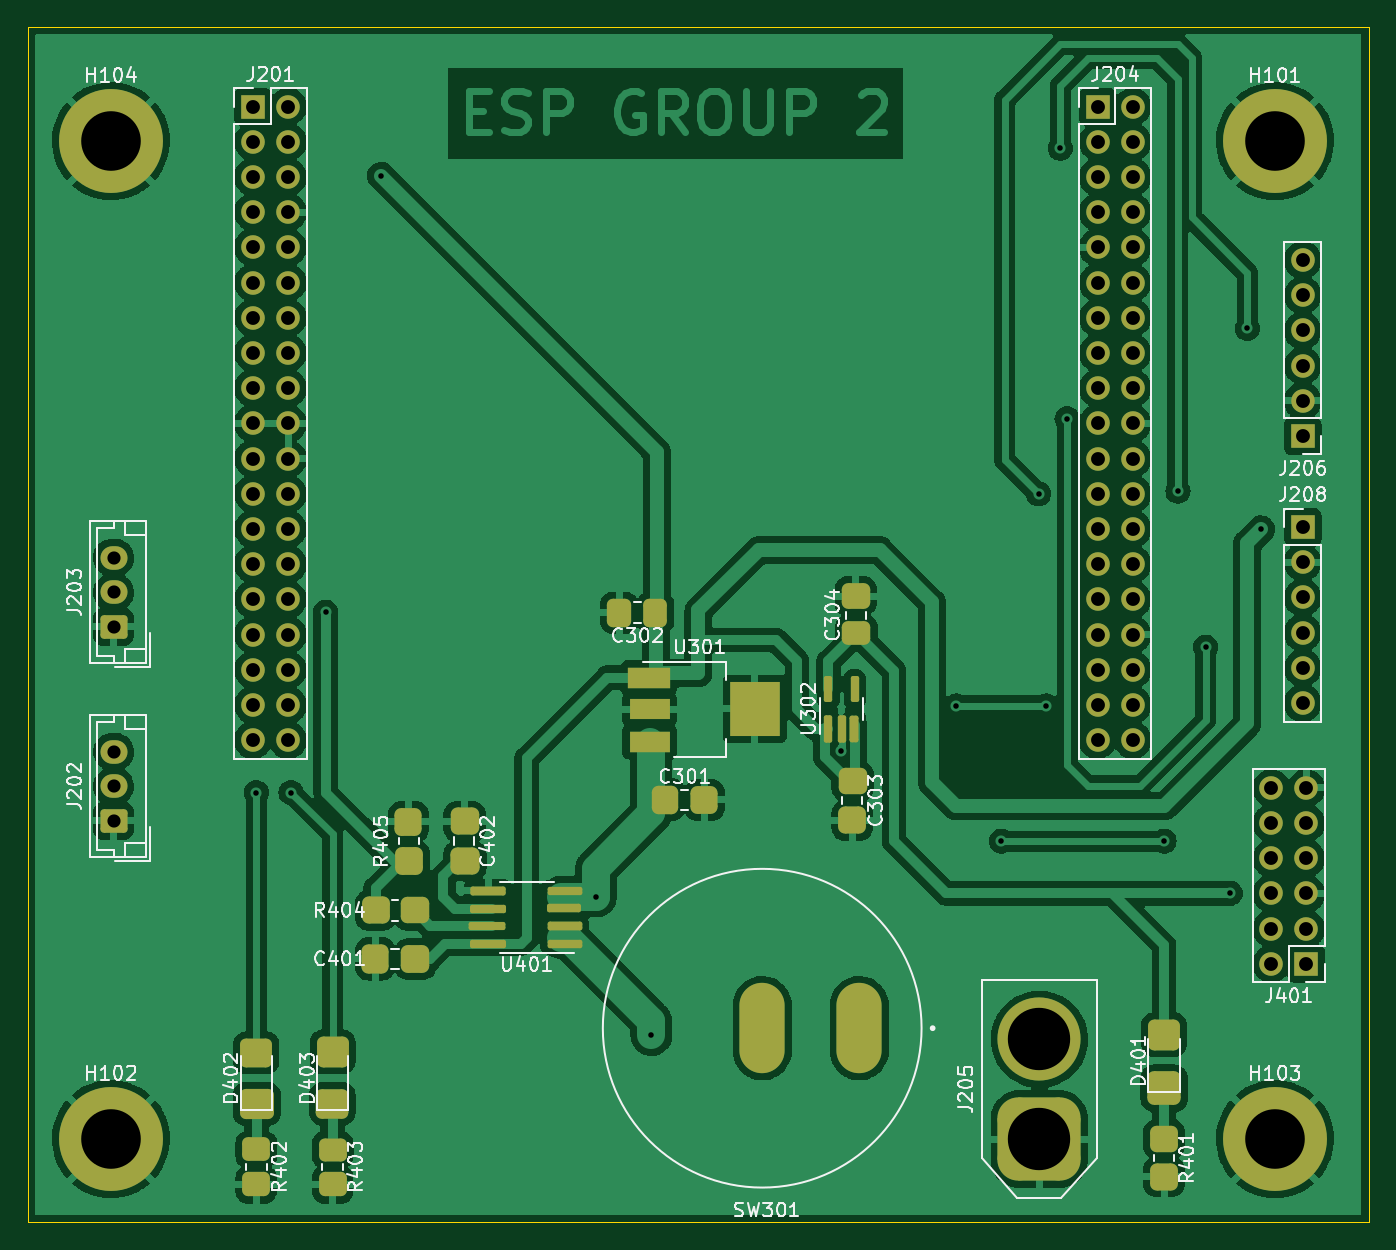
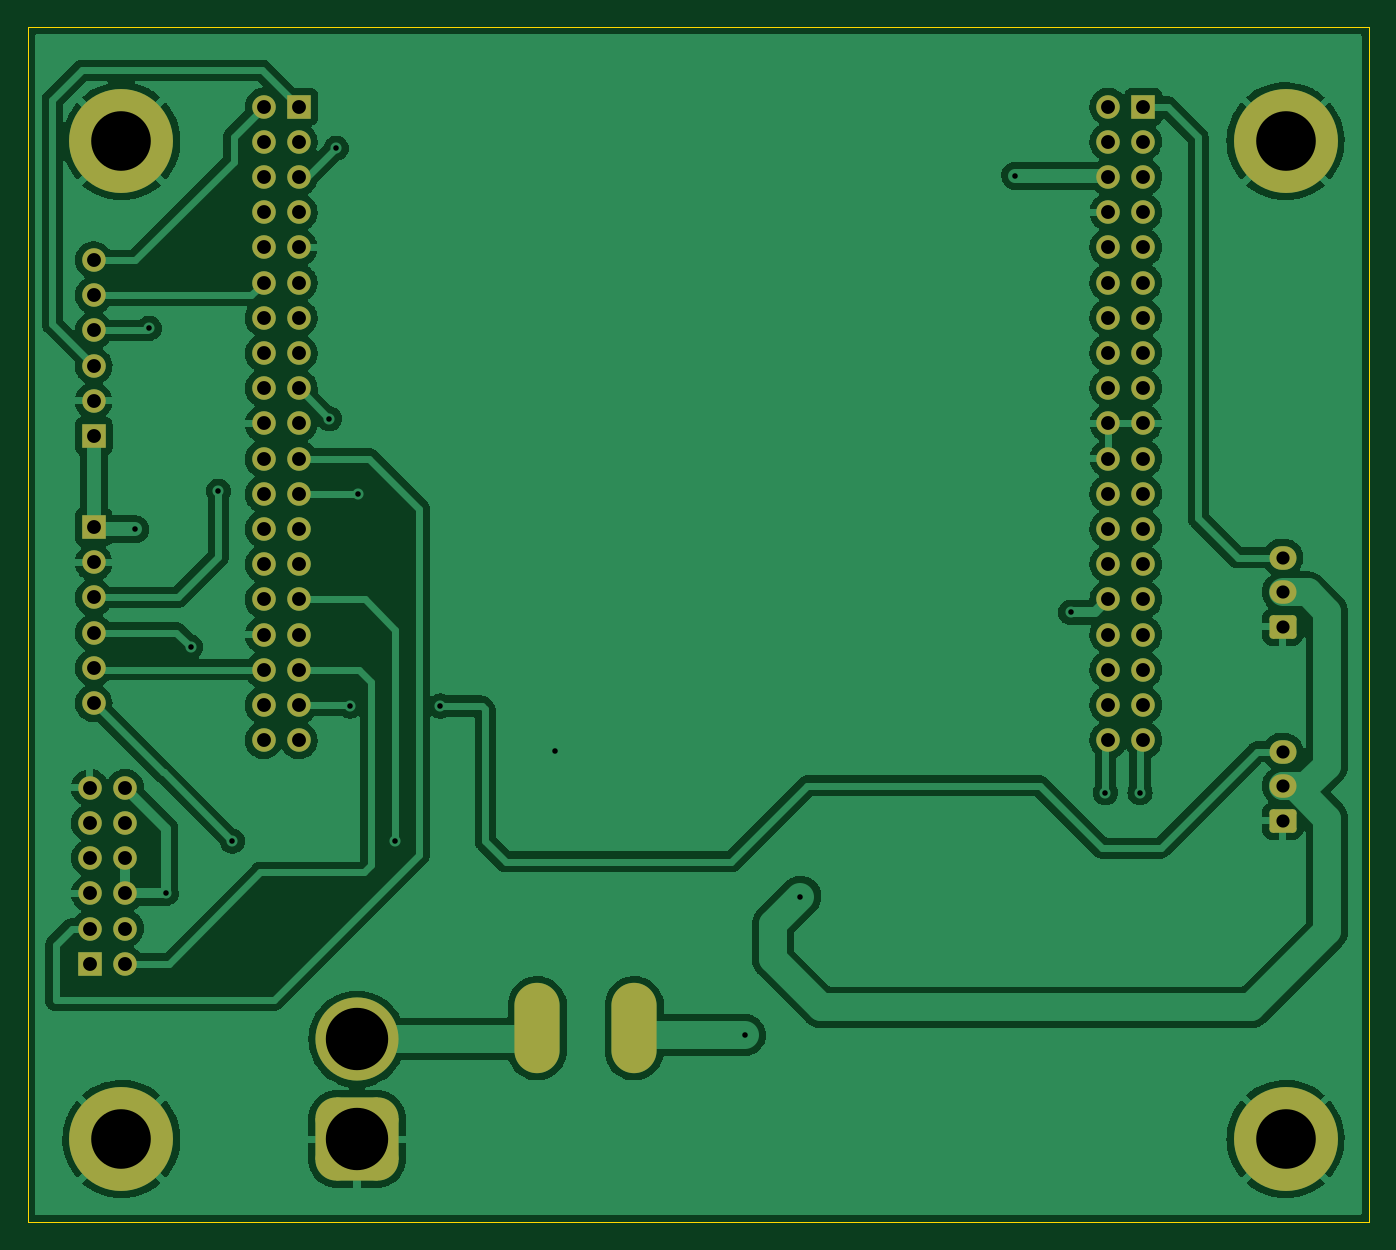
Circuit board: 11 layer files. Board 96.8 x 86.2 mm.
- bottom_copper: KiCAD design-B_Cu.gbr (203384 bytes)
- bottom_mask: KiCAD design-B_Mask.gbr (4599 bytes)
- paste: KiCAD design-B_Paste.gbr (459 bytes)
- bottom_silk: KiCAD design-B_Silkscreen.gbr (462 bytes)
- outline: KiCAD design-Edge_Cuts.gbr (695 bytes)
- top_copper: KiCAD design-F_Cu.gbr (308281 bytes)
- top_mask: KiCAD design-F_Mask.gbr (10302 bytes)
- paste: KiCAD design-F_Paste.gbr (3686 bytes)
- top_silk: KiCAD design-F_Silkscreen.gbr (46936 bytes)
- drill: KiCAD design-NPTH.drl (278 bytes)
- drill: KiCAD design-PTH.drl (2648 bytes)

=== bottom_copper: KiCAD design-B_Cu.gbr (203384 bytes, source omitted) ===
=== bottom_mask: KiCAD design-B_Mask.gbr ===
%TF.GenerationSoftware,KiCad,Pcbnew,(6.0.10)*%
%TF.CreationDate,2023-04-26T13:06:59+03:00*%
%TF.ProjectId,KiCAD design,4b694341-4420-4646-9573-69676e2e6b69,rev?*%
%TF.SameCoordinates,Original*%
%TF.FileFunction,Soldermask,Bot*%
%TF.FilePolarity,Negative*%
%FSLAX46Y46*%
G04 Gerber Fmt 4.6, Leading zero omitted, Abs format (unit mm)*
G04 Created by KiCad (PCBNEW (6.0.10)) date 2023-04-26 13:06:59*
%MOMM*%
%LPD*%
G01*
G04 APERTURE LIST*
G04 Aperture macros list*
%AMRoundRect*
0 Rectangle with rounded corners*
0 $1 Rounding radius*
0 $2 $3 $4 $5 $6 $7 $8 $9 X,Y pos of 4 corners*
0 Add a 4 corners polygon primitive as box body*
4,1,4,$2,$3,$4,$5,$6,$7,$8,$9,$2,$3,0*
0 Add four circle primitives for the rounded corners*
1,1,$1+$1,$2,$3*
1,1,$1+$1,$4,$5*
1,1,$1+$1,$6,$7*
1,1,$1+$1,$8,$9*
0 Add four rect primitives between the rounded corners*
20,1,$1+$1,$2,$3,$4,$5,0*
20,1,$1+$1,$4,$5,$6,$7,0*
20,1,$1+$1,$6,$7,$8,$9,0*
20,1,$1+$1,$8,$9,$2,$3,0*%
G04 Aperture macros list end*
%ADD10R,1.700000X1.700000*%
%ADD11O,1.700000X1.700000*%
%ADD12RoundRect,0.250000X0.725000X-0.600000X0.725000X0.600000X-0.725000X0.600000X-0.725000X-0.600000X0*%
%ADD13O,1.950000X1.700000*%
%ADD14C,7.500000*%
%ADD15O,3.260000X6.520000*%
%ADD16RoundRect,1.500000X1.500000X-1.500000X1.500000X1.500000X-1.500000X1.500000X-1.500000X-1.500000X0*%
%ADD17C,6.000000*%
G04 APERTURE END LIST*
D10*
%TO.C,J204*%
X179200000Y-57500000D03*
D11*
X181740000Y-57500000D03*
X179200000Y-60040000D03*
X181740000Y-60040000D03*
X179200000Y-62580000D03*
X181740000Y-62580000D03*
X179200000Y-65120000D03*
X181740000Y-65120000D03*
X179200000Y-67660000D03*
X181740000Y-67660000D03*
X179200000Y-70200000D03*
X181740000Y-70200000D03*
X179200000Y-72740000D03*
X181740000Y-72740000D03*
X179200000Y-75280000D03*
X181740000Y-75280000D03*
X179200000Y-77820000D03*
X181740000Y-77820000D03*
X179200000Y-80360000D03*
X181740000Y-80360000D03*
X179200000Y-82900000D03*
X181740000Y-82900000D03*
X179200000Y-85440000D03*
X181740000Y-85440000D03*
X179200000Y-87980000D03*
X181740000Y-87980000D03*
X179200000Y-90520000D03*
X181740000Y-90520000D03*
X179200000Y-93060000D03*
X181740000Y-93060000D03*
X179200000Y-95600000D03*
X181740000Y-95600000D03*
X179200000Y-98140000D03*
X181740000Y-98140000D03*
X179200000Y-100680000D03*
X181740000Y-100680000D03*
X179200000Y-103220000D03*
X181740000Y-103220000D03*
%TD*%
D10*
%TO.C,J401*%
X194275000Y-119350000D03*
D11*
X191735000Y-119350000D03*
X194275000Y-116810000D03*
X191735000Y-116810000D03*
X194275000Y-114270000D03*
X191735000Y-114270000D03*
X194275000Y-111730000D03*
X191735000Y-111730000D03*
X194275000Y-109190000D03*
X191735000Y-109190000D03*
X194275000Y-106650000D03*
X191735000Y-106650000D03*
%TD*%
D12*
%TO.C,J203*%
X108200000Y-95045001D03*
D13*
X108200000Y-92545001D03*
X108200000Y-90045001D03*
%TD*%
D10*
%TO.C,J206*%
X194000000Y-81270000D03*
D11*
X194000000Y-78730000D03*
X194000000Y-76190000D03*
X194000000Y-73650000D03*
X194000000Y-71110000D03*
X194000000Y-68570000D03*
%TD*%
D10*
%TO.C,J208*%
X194000000Y-87840000D03*
D11*
X194000000Y-90380000D03*
X194000000Y-92920000D03*
X194000000Y-95460000D03*
X194000000Y-98000000D03*
X194000000Y-100540000D03*
%TD*%
D14*
%TO.C,H104*%
X108000000Y-60000000D03*
%TD*%
D10*
%TO.C,J201*%
X118250000Y-57500000D03*
D11*
X120790000Y-57500000D03*
X118250000Y-60040000D03*
X120790000Y-60040000D03*
X118250000Y-62580000D03*
X120790000Y-62580000D03*
X118250000Y-65120000D03*
X120790000Y-65120000D03*
X118250000Y-67660000D03*
X120790000Y-67660000D03*
X118250000Y-70200000D03*
X120790000Y-70200000D03*
X118250000Y-72740000D03*
X120790000Y-72740000D03*
X118250000Y-75280000D03*
X120790000Y-75280000D03*
X118250000Y-77820000D03*
X120790000Y-77820000D03*
X118250000Y-80360000D03*
X120790000Y-80360000D03*
X118250000Y-82900000D03*
X120790000Y-82900000D03*
X118250000Y-85440000D03*
X120790000Y-85440000D03*
X118250000Y-87980000D03*
X120790000Y-87980000D03*
X118250000Y-90520000D03*
X120790000Y-90520000D03*
X118250000Y-93060000D03*
X120790000Y-93060000D03*
X118250000Y-95600000D03*
X120790000Y-95600000D03*
X118250000Y-98140000D03*
X120790000Y-98140000D03*
X118250000Y-100680000D03*
X120790000Y-100680000D03*
X118250000Y-103220000D03*
X120790000Y-103220000D03*
%TD*%
D14*
%TO.C,H102*%
X108000000Y-132000000D03*
%TD*%
%TO.C,H103*%
X192000000Y-132000000D03*
%TD*%
D15*
%TO.C,SW301*%
X162000000Y-124000000D03*
X155000000Y-124000000D03*
%TD*%
D16*
%TO.C,J205*%
X175000000Y-132000000D03*
D17*
X175000000Y-124800000D03*
%TD*%
D12*
%TO.C,J202*%
X108200000Y-109045001D03*
D13*
X108200000Y-106545001D03*
X108200000Y-104045001D03*
%TD*%
D14*
%TO.C,H101*%
X192000000Y-60000000D03*
%TD*%
M02*

=== paste: KiCAD design-B_Paste.gbr ===
%TF.GenerationSoftware,KiCad,Pcbnew,(6.0.7)*%
%TF.CreationDate,2023-04-14T09:22:28+03:00*%
%TF.ProjectId,KiCAD design,4b694341-4420-4646-9573-69676e2e6b69,rev?*%
%TF.SameCoordinates,Original*%
%TF.FileFunction,Paste,Bot*%
%TF.FilePolarity,Positive*%
%FSLAX46Y46*%
G04 Gerber Fmt 4.6, Leading zero omitted, Abs format (unit mm)*
G04 Created by KiCad (PCBNEW (6.0.7)) date 2023-04-14 09:22:28*
%MOMM*%
%LPD*%
G01*
G04 APERTURE LIST*
G04 APERTURE END LIST*
M02*

=== bottom_silk: KiCAD design-B_Silkscreen.gbr ===
%TF.GenerationSoftware,KiCad,Pcbnew,(6.0.10)*%
%TF.CreationDate,2023-04-26T13:06:59+03:00*%
%TF.ProjectId,KiCAD design,4b694341-4420-4646-9573-69676e2e6b69,rev?*%
%TF.SameCoordinates,Original*%
%TF.FileFunction,Legend,Bot*%
%TF.FilePolarity,Positive*%
%FSLAX46Y46*%
G04 Gerber Fmt 4.6, Leading zero omitted, Abs format (unit mm)*
G04 Created by KiCad (PCBNEW (6.0.10)) date 2023-04-26 13:06:59*
%MOMM*%
%LPD*%
G01*
G04 APERTURE LIST*
G04 APERTURE END LIST*
M02*

=== outline: KiCAD design-Edge_Cuts.gbr ===
%TF.GenerationSoftware,KiCad,Pcbnew,(6.0.10)*%
%TF.CreationDate,2023-04-26T13:06:59+03:00*%
%TF.ProjectId,KiCAD design,4b694341-4420-4646-9573-69676e2e6b69,rev?*%
%TF.SameCoordinates,Original*%
%TF.FileFunction,Profile,NP*%
%FSLAX46Y46*%
G04 Gerber Fmt 4.6, Leading zero omitted, Abs format (unit mm)*
G04 Created by KiCad (PCBNEW (6.0.10)) date 2023-04-26 13:06:59*
%MOMM*%
%LPD*%
G01*
G04 APERTURE LIST*
%TA.AperFunction,Profile*%
%ADD10C,0.100000*%
%TD*%
G04 APERTURE END LIST*
D10*
X198750000Y-51750000D02*
X198750000Y-138000000D01*
X102000000Y-51750000D02*
X198750000Y-51750000D01*
X102000000Y-51750000D02*
X102000000Y-138000000D01*
X102000000Y-138000000D02*
X198750000Y-138000000D01*
M02*

=== top_copper: KiCAD design-F_Cu.gbr (308281 bytes, source omitted) ===
=== top_mask: KiCAD design-F_Mask.gbr (10302 bytes, source omitted) ===
=== paste: KiCAD design-F_Paste.gbr (3686 bytes, source withheld) ===
=== top_silk: KiCAD design-F_Silkscreen.gbr (46936 bytes, source omitted) ===
=== drill: KiCAD design-NPTH.drl ===
M48
; DRILL file {KiCad (6.0.10)} date Wed Apr 26 13:07:04 2023
; FORMAT={-:-/ absolute / metric / decimal}
; #@! TF.CreationDate,2023-04-26T13:07:04+03:00
; #@! TF.GenerationSoftware,Kicad,Pcbnew,(6.0.10)
; #@! TF.FileFunction,NonPlated,1,2,NPTH
FMAT,2
METRIC
%
G90
G05
T0
M30

=== drill: KiCAD design-PTH.drl ===
M48
; DRILL file {KiCad (6.0.10)} date Wed Apr 26 13:07:04 2023
; FORMAT={-:-/ absolute / metric / decimal}
; #@! TF.CreationDate,2023-04-26T13:07:04+03:00
; #@! TF.GenerationSoftware,Kicad,Pcbnew,(6.0.10)
; #@! TF.FileFunction,Plated,1,2,PTH
FMAT,2
METRIC
; #@! TA.AperFunction,Plated,PTH,ViaDrill
T1C0.400
; #@! TA.AperFunction,Plated,PTH,ComponentDrill
T2C0.950
; #@! TA.AperFunction,Plated,PTH,ComponentDrill
T3C0.980
; #@! TA.AperFunction,Plated,PTH,ComponentDrill
T4C1.000
; #@! TA.AperFunction,Plated,PTH,ComponentDrill
T5C4.300
; #@! TA.AperFunction,Plated,PTH,ComponentDrill
T6C4.500
%
G90
G05
T1
X118.5Y-107.0
X121.0Y-107.0
X123.5Y-94.0
X127.5Y-62.5
X143.0Y-114.5
X147.0Y-124.5
X160.701Y-104.0
X169.0Y-100.75
X172.25Y-110.5
X174.94Y-85.44
X175.5Y-100.75
X176.5Y-60.5
X177.0Y-80.02
X184.0Y-110.5
X185.0Y-85.25
X187.0Y-96.5
X188.77Y-114.27
X190.0Y-73.5
X191.0Y-88.0
T2
X108.2Y-90.045
X108.2Y-92.545
X108.2Y-95.045
X108.2Y-104.045
X108.2Y-106.545
X108.2Y-109.045
T4
X118.25Y-57.5
X118.25Y-60.04
X118.25Y-62.58
X118.25Y-65.12
X118.25Y-67.66
X118.25Y-70.2
X118.25Y-72.74
X118.25Y-75.28
X118.25Y-77.82
X118.25Y-80.36
X118.25Y-82.9
X118.25Y-85.44
X118.25Y-87.98
X118.25Y-90.52
X118.25Y-93.06
X118.25Y-95.6
X118.25Y-98.14
X118.25Y-100.68
X118.25Y-103.22
X120.79Y-57.5
X120.79Y-60.04
X120.79Y-62.58
X120.79Y-65.12
X120.79Y-67.66
X120.79Y-70.2
X120.79Y-72.74
X120.79Y-75.28
X120.79Y-77.82
X120.79Y-80.36
X120.79Y-82.9
X120.79Y-85.44
X120.79Y-87.98
X120.79Y-90.52
X120.79Y-93.06
X120.79Y-95.6
X120.79Y-98.14
X120.79Y-100.68
X120.79Y-103.22
X179.2Y-57.5
X179.2Y-60.04
X179.2Y-62.58
X179.2Y-65.12
X179.2Y-67.66
X179.2Y-70.2
X179.2Y-72.74
X179.2Y-75.28
X179.2Y-77.82
X179.2Y-80.36
X179.2Y-82.9
X179.2Y-85.44
X179.2Y-87.98
X179.2Y-90.52
X179.2Y-93.06
X179.2Y-95.6
X179.2Y-98.14
X179.2Y-100.68
X179.2Y-103.22
X181.74Y-57.5
X181.74Y-60.04
X181.74Y-62.58
X181.74Y-65.12
X181.74Y-67.66
X181.74Y-70.2
X181.74Y-72.74
X181.74Y-75.28
X181.74Y-77.82
X181.74Y-80.36
X181.74Y-82.9
X181.74Y-85.44
X181.74Y-87.98
X181.74Y-90.52
X181.74Y-93.06
X181.74Y-95.6
X181.74Y-98.14
X181.74Y-100.68
X181.74Y-103.22
X191.735Y-106.65
X191.735Y-109.19
X191.735Y-111.73
X191.735Y-114.27
X191.735Y-116.81
X191.735Y-119.35
X194.0Y-68.57
X194.0Y-71.11
X194.0Y-73.65
X194.0Y-76.19
X194.0Y-78.73
X194.0Y-81.27
X194.0Y-87.84
X194.0Y-90.38
X194.0Y-92.92
X194.0Y-95.46
X194.0Y-98.0
X194.0Y-100.54
X194.275Y-106.65
X194.275Y-109.19
X194.275Y-111.73
X194.275Y-114.27
X194.275Y-116.81
X194.275Y-119.35
T5
X108.0Y-60.0
X108.0Y-132.0
X192.0Y-60.0
X192.0Y-132.0
T6
X175.0Y-124.8
X175.0Y-132.0
T3
G00X155.0Y-126.4
M15
G01X155.0Y-121.6
M16
G05
G00X162.0Y-126.4
M15
G01X162.0Y-121.6
M16
G05
T0
M30

